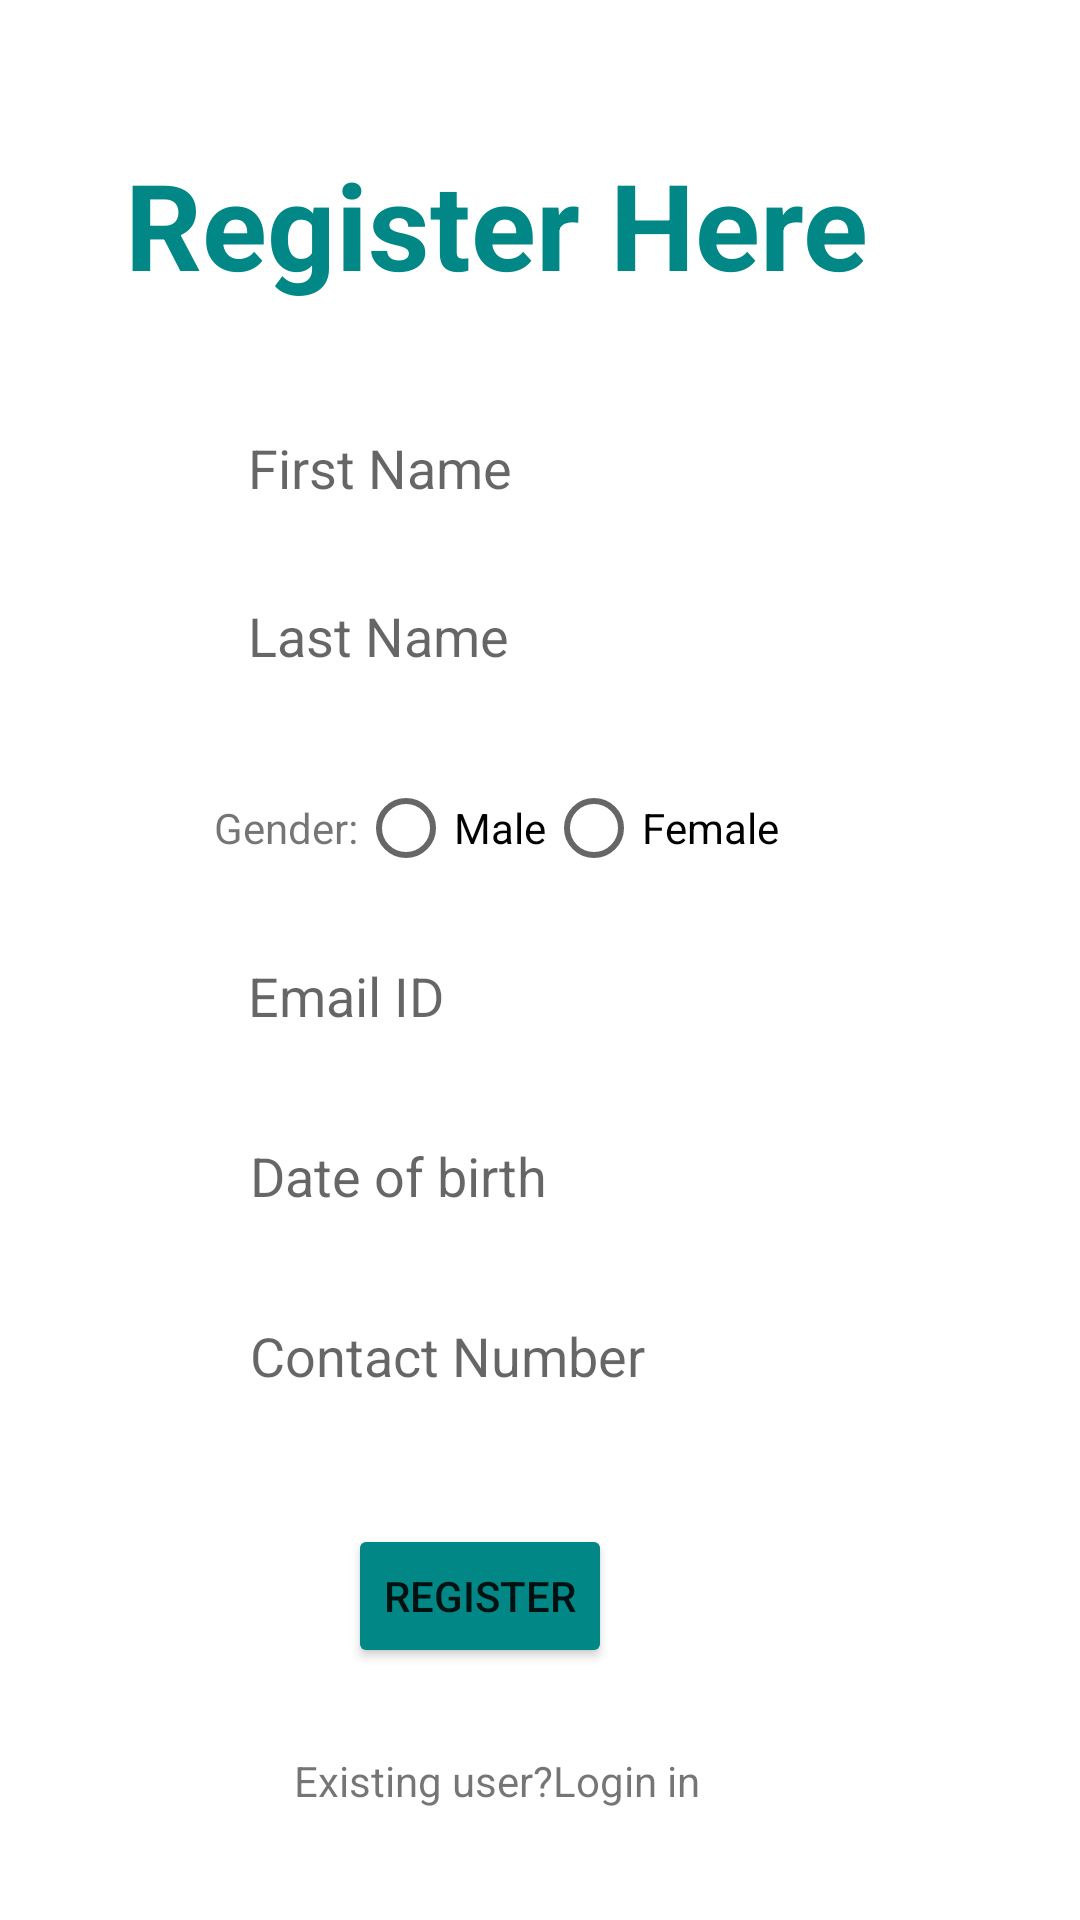

Here is an Android app screen rendered from its layout file. Give the layout XML and the strings, colors and styles it references.
<!-- AndroidManifest.xml: application theme Theme.Teams_remote_assestment -->
<!-- res/layout/activity_register.xml -->
<?xml version="1.0" encoding="utf-8"?>
<androidx.constraintlayout.widget.ConstraintLayout xmlns:android="http://schemas.android.com/apk/res/android"
    xmlns:app="http://schemas.android.com/apk/res-auto"
    xmlns:tools="http://schemas.android.com/tools"
    android:layout_width="match_parent"
    android:layout_height="match_parent"
    tools:context=".RegisterActivity">


    <TextView
        android:layout_width="wrap_content"
        android:layout_height="wrap_content"
        android:layout_marginTop="48dp"
        android:text="Register Here"
        android:textColor="@color/design_default_color_secondary_variant"
        android:textSize="40sp"
        android:textStyle="bold"
        app:layout_constraintEnd_toEndOf="parent"
        app:layout_constraintHorizontal_bias="0.371"
        app:layout_constraintStart_toStartOf="parent"
        app:layout_constraintTop_toTopOf="parent" />

    <EditText
        android:id="@+id/editTextTextPersonName"
        android:layout_width="wrap_content"
        android:background="@drawable/custom_edit"
        android:paddingStart="20dp"
        android:layout_height="40dp"
        android:layout_marginTop="136dp"
        android:ems="10"
        android:hint="First Name"
        android:inputType="textPersonName"
        app:layout_constraintEnd_toEndOf="parent"
        app:layout_constraintHorizontal_bias="0.417"
        app:layout_constraintStart_toStartOf="parent"
        app:layout_constraintTop_toTopOf="parent" />

    <EditText
        android:id="@+id/editTextTextPersonName2"
        android:layout_width="wrap_content"
        android:background="@drawable/custom_edit"
        android:paddingStart="20dp"
        android:layout_height="40dp"
        android:layout_marginTop="16dp"
        android:ems="10"
        android:hint="Last Name"
        android:inputType="textPersonName"
        app:layout_constraintEnd_toEndOf="parent"
        app:layout_constraintHorizontal_bias="0.417"
        app:layout_constraintStart_toStartOf="parent"
        app:layout_constraintTop_toBottomOf="@+id/editTextTextPersonName" />

    <RadioGroup
        android:id="@+id/radioGroup"
        android:layout_width="wrap_content"
        android:layout_height="wrap_content"
        android:layout_marginTop="20dp"
        android:orientation="horizontal"
        app:layout_constraintEnd_toEndOf="parent"
        app:layout_constraintHorizontal_bias="0.416"
        app:layout_constraintStart_toStartOf="parent"
        app:layout_constraintTop_toBottomOf="@+id/editTextTextPersonName2">

        <TextView
            android:layout_width="wrap_content"
            android:layout_height="wrap_content"
            android:text="Gender:" />

        <RadioButton
            android:id="@+id/male"
            android:layout_width="match_parent"
            android:layout_height="wrap_content"
            android:text="Male" />

        <RadioButton
            android:id="@+id/female"
            android:layout_width="match_parent"
            android:layout_height="wrap_content"
            android:text="Female" />
    </RadioGroup>

    <Button
        android:id="@+id/registerButton"
        android:layout_width="wrap_content"
        android:layout_height="wrap_content"
        android:layout_marginTop="36dp"
        android:backgroundTint="@color/design_default_color_secondary_variant"
        android:text="Register"
        app:layout_constraintEnd_toEndOf="parent"
        app:layout_constraintHorizontal_bias="0.426"
        app:layout_constraintStart_toStartOf="parent"
        app:layout_constraintTop_toBottomOf="@+id/editTextPhone" />

    <EditText
        android:id="@+id/editTextPhone"
        android:layout_width="wrap_content"
        android:background="@drawable/custom_edit"
        android:paddingStart="20dp"
        android:layout_height="40dp"        android:layout_marginTop="20dp"
        android:ems="10"
        android:hint="Contact Number"
        android:inputType="phone"
        app:layout_constraintEnd_toEndOf="parent"
        app:layout_constraintHorizontal_bias="0.422"
        app:layout_constraintStart_toStartOf="parent"
        app:layout_constraintTop_toBottomOf="@+id/editTextDate" />

    <EditText
        android:id="@+id/email"
        android:layout_width="wrap_content"
        android:background="@drawable/custom_edit"
        android:paddingStart="20dp"
        android:layout_height="40dp"
        android:layout_marginTop="12dp"
        android:ems="10"
        android:hint="Email ID"
        android:inputType="textEmailAddress"
        app:layout_constraintEnd_toEndOf="parent"
        app:layout_constraintHorizontal_bias="0.417"
        app:layout_constraintStart_toStartOf="parent"
        app:layout_constraintTop_toBottomOf="@+id/radioGroup" />


    <TextView
        android:id="@+id/existingUserLoginIn"
        android:layout_width="wrap_content"
        android:layout_height="wrap_content"
        android:layout_marginTop="28dp"
        android:text="Existing user?Login in"
        app:layout_constraintEnd_toEndOf="parent"
        app:layout_constraintHorizontal_bias="0.436"
        app:layout_constraintStart_toStartOf="parent"
        app:layout_constraintTop_toBottomOf="@+id/registerButton" />

    <EditText
        android:id="@+id/editTextDate"
        android:layout_width="wrap_content"
        android:background="@drawable/custom_edit"
        android:paddingStart="20dp"
        android:layout_height="40dp"        android:layout_marginTop="20dp"
        android:ems="10"
        android:inputType="date"
        android:hint="Date of birth"
        app:layout_constraintEnd_toEndOf="parent"
        app:layout_constraintHorizontal_bias="0.422"
        app:layout_constraintStart_toStartOf="parent"
        app:layout_constraintTop_toBottomOf="@+id/email" />


</androidx.constraintlayout.widget.ConstraintLayout>
<!-- resources referenced by this layout -->
<resources>
  <style name="Theme.Teams_remote_assestment" parent="Theme.MaterialComponents.DayNight.DarkActionBar">
          
          <item name="colorPrimary">@color/purple_500</item>
          <item name="colorPrimaryVariant">@color/purple_700</item>
          <item name="colorOnPrimary">@color/white</item>
          
          <item name="colorSecondary">@color/teal_200</item>
          <item name="colorSecondaryVariant">@color/teal_700</item>
          <item name="colorOnSecondary">@color/black</item>
          
          <item name="android:statusBarColor">?attr/colorPrimaryVariant</item>
          
      </style>
  <!-- not gathered from this repository: default colours our renderer supplied (Android Studio template values) -->
  <color name="purple_500">#FF6200EE</color>
  <color name="purple_700">#FF3700B3</color>
  <color name="teal_200">#FF03DAC5</color>
  <color name="teal_700">#FF018786</color>
  <color name="black">#FF000000</color>
  <color name="white">#FFFFFFFF</color>
</resources>
